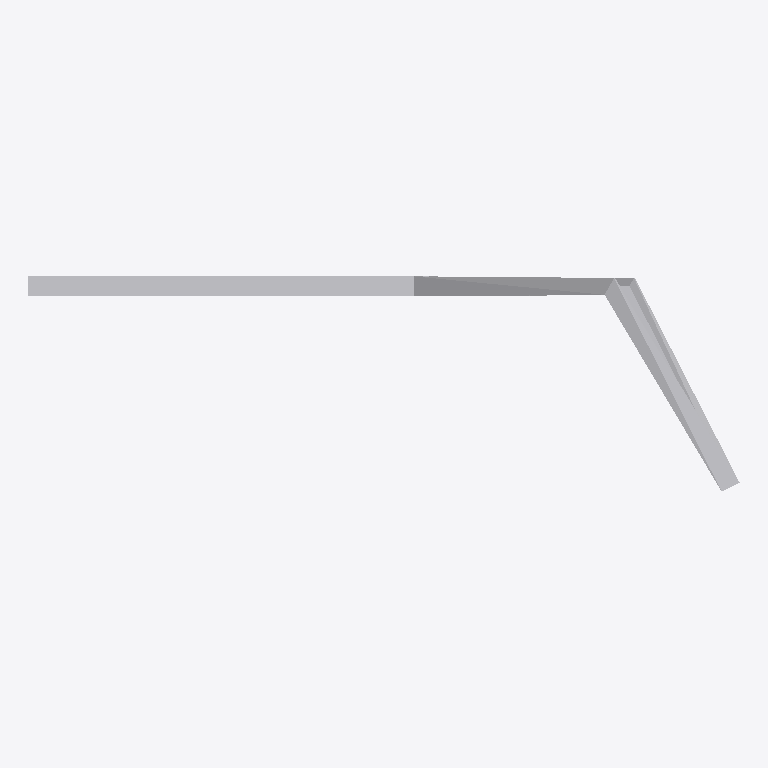
Plan cut of the same IFC building model at storey 'Storey' (level 0.00 m, cut at 1.40 m), seen from above with north up, elements coloured by IFC class: 1 other element (light grey). No cut surface shows.
Extent 3.5 m × 1.1 m × 1.2 m (x, y, z). Storeys (1): Storey at 0.00 m. Elements (1): 1 IfcBuildingElementProxy.

HEADER;
FILE_DESCRIPTION(('ViewDefinition [CoordinationView]'),'2;1');
FILE_NAME('','2026-05-09T13:53:08',(''),(''),'IfcOpenShell 0.8.4-e8eb5e4','IfcOpenShell 0.8.4-e8eb5e4','');
FILE_SCHEMA(('IFC4'));
ENDSEC;
DATA;
#1=IFCPROJECT('0bZ_lvYLX5h81CBILYjiTH',$,'Unnamed Project',$,$,$,$,(#11),#6);
#18=IFCBUILDINGSTOREY('3mBSsVXTDAPftOA6w6pZGl',$,'Storey',$,$,#17,$,$,$,$);
#70=IFCBUILDINGELEMENTPROXY('1PIDIdGYrCCgvV1JIho_Er',$,'comparison_inline',$,$,#68,#69,$,$);
ENDSEC;
